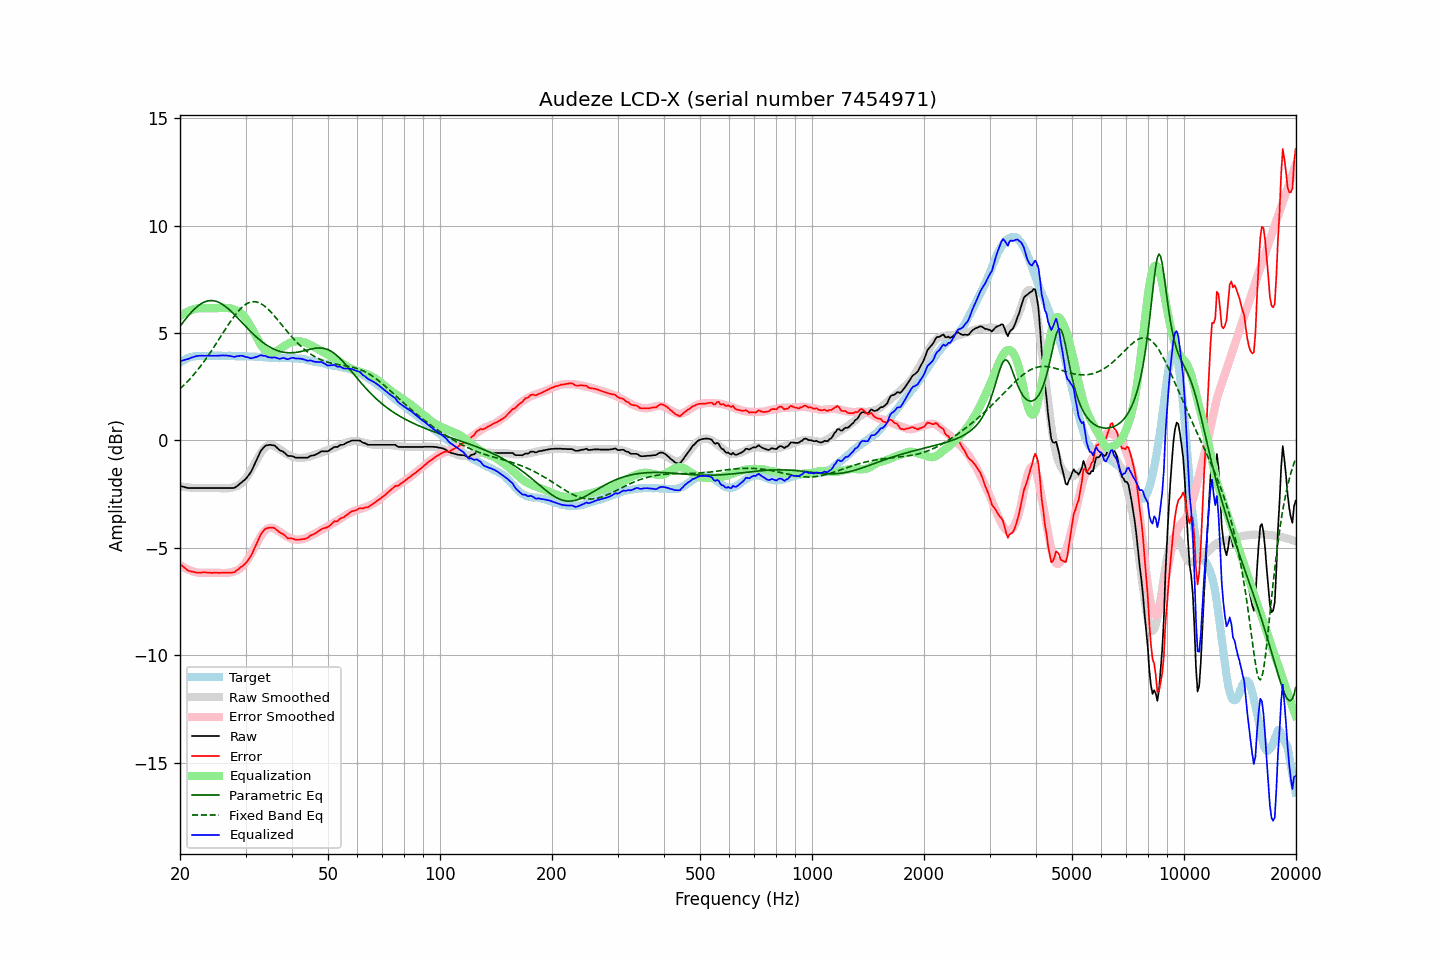

Source data for this figure (header and first rows):
frequency, raw, error, smoothed, error_smoothed, equalization, parametric_eq, fixed_band_eq, equalized_raw, equalized_smoothed, target
20.00, -2.11, -5.74, -2.14, -5.79, 5.79, 5.31, 2.40, 3.68, 3.65, 3.63
20.20, -2.13, -5.81, -2.15, -5.84, 5.84, 5.41, 2.47, 3.71, 3.69, 3.67
20.40, -2.15, -5.88, -2.16, -5.89, 5.89, 5.51, 2.54, 3.73, 3.73, 3.72
20.61, -2.17, -5.93, -2.17, -5.93, 5.93, 5.61, 2.61, 3.75, 3.76, 3.75
20.81, -2.19, -6.00, -2.18, -5.97, 5.97, 5.70, 2.69, 3.77, 3.79, 3.80
21.02, -2.21, -6.06, -2.19, -6.00, 6.00, 5.79, 2.77, 3.79, 3.82, 3.84
21.23, -2.21, -6.08, -2.19, -6.04, 6.04, 5.88, 2.85, 3.82, 3.84, 3.86
21.44, -2.21, -6.10, -2.20, -6.06, 6.06, 5.96, 2.93, 3.85, 3.86, 3.88
21.66, -2.21, -6.11, -2.21, -6.09, 6.09, 6.04, 3.02, 3.88, 3.88, 3.90
21.87, -2.21, -6.12, -2.21, -6.11, 6.11, 6.11, 3.10, 3.90, 3.90, 3.91
22.09, -2.21, -6.14, -2.22, -6.13, 6.13, 6.18, 3.19, 3.92, 3.92, 3.93
22.31, -2.21, -6.15, -2.22, -6.15, 6.15, 6.25, 3.29, 3.94, 3.93, 3.94
22.54, -2.21, -6.15, -2.22, -6.15, 6.15, 6.30, 3.38, 3.94, 3.94, 3.94
22.76, -2.21, -6.15, -2.22, -6.16, 6.16, 6.35, 3.48, 3.94, 3.94, 3.94
22.99, -2.21, -6.14, -2.22, -6.16, 6.16, 6.40, 3.58, 3.94, 3.94, 3.93
23.22, -2.21, -6.14, -2.21, -6.16, 6.16, 6.44, 3.68, 3.94, 3.94, 3.93
23.45, -2.21, -6.14, -2.21, -6.16, 6.16, 6.47, 3.78, 3.94, 3.94, 3.93
23.69, -2.21, -6.15, -2.21, -6.16, 6.16, 6.49, 3.89, 3.94, 3.94, 3.93
23.92, -2.21, -6.15, -2.21, -6.16, 6.16, 6.50, 4.00, 3.94, 3.94, 3.93
24.16, -2.21, -6.16, -2.21, -6.16, 6.16, 6.51, 4.11, 3.94, 3.94, 3.94
24.40, -2.21, -6.17, -2.21, -6.15, 6.15, 6.51, 4.22, 3.94, 3.94, 3.95
24.65, -2.21, -6.16, -2.21, -6.15, 6.15, 6.50, 4.33, 3.94, 3.94, 3.94
24.89, -2.21, -6.15, -2.21, -6.15, 6.15, 6.48, 4.45, 3.94, 3.94, 3.94
25.14, -2.21, -6.15, -2.21, -6.16, 6.16, 6.46, 4.56, 3.94, 3.94, 3.94
25.39, -2.21, -6.16, -2.22, -6.16, 6.16, 6.43, 4.68, 3.95, 3.94, 3.95
25.65, -2.21, -6.16, -2.22, -6.17, 6.17, 6.39, 4.80, 3.95, 3.94, 3.95
25.91, -2.21, -6.15, -2.23, -6.17, 6.17, 6.35, 4.92, 3.96, 3.94, 3.94
26.16, -2.21, -6.15, -2.23, -6.17, 6.17, 6.30, 5.03, 3.96, 3.94, 3.94
26.43, -2.21, -6.15, -2.23, -6.17, 6.17, 6.25, 5.15, 3.96, 3.94, 3.93
26.69, -2.21, -6.15, -2.23, -6.17, 6.17, 6.19, 5.27, 3.95, 3.94, 3.93
26.96, -2.21, -6.16, -2.22, -6.16, 6.16, 6.13, 5.38, 3.94, 3.93, 3.94
27.23, -2.21, -6.15, -2.21, -6.15, 6.15, 6.06, 5.49, 3.93, 3.93, 3.94
27.50, -2.21, -6.15, -2.20, -6.13, 6.13, 5.99, 5.60, 3.92, 3.93, 3.94
27.77, -2.21, -6.14, -2.18, -6.11, 6.11, 5.92, 5.71, 3.90, 3.93, 3.93
28.05, -2.20, -6.13, -2.16, -6.09, 6.09, 5.84, 5.81, 3.88, 3.93, 3.93
28.33, -2.14, -6.06, -2.13, -6.06, 6.06, 5.77, 5.90, 3.91, 3.92, 3.91
28.62, -2.09, -6.01, -2.10, -6.02, 6.02, 5.69, 5.99, 3.93, 3.92, 3.91
28.90, -2.03, -5.95, -2.05, -5.97, 5.97, 5.61, 6.08, 3.94, 3.92, 3.92
29.19, -1.97, -5.88, -2.00, -5.92, 5.92, 5.53, 6.15, 3.94, 3.92, 3.91
29.48, -1.91, -5.84, -1.93, -5.85, 5.85, 5.45, 6.22, 3.94, 3.92, 3.93
29.78, -1.85, -5.77, -1.85, -5.77, 5.77, 5.37, 6.29, 3.91, 3.91, 3.91
30.08, -1.78, -5.71, -1.76, -5.67, 5.67, 5.29, 6.34, 3.88, 3.91, 3.92
30.38, -1.69, -5.60, -1.65, -5.56, 5.56, 5.22, 6.38, 3.87, 3.91, 3.91
30.68, -1.58, -5.49, -1.53, -5.44, 5.44, 5.14, 6.41, 3.85, 3.91, 3.91
30.99, -1.48, -5.39, -1.40, -5.31, 5.31, 5.06, 6.44, 3.82, 3.91, 3.91
31.30, -1.34, -5.24, -1.26, -5.17, 5.17, 4.99, 6.45, 3.83, 3.90, 3.90
31.61, -1.17, -5.08, -1.13, -5.03, 5.03, 4.92, 6.46, 3.86, 3.90, 3.90
31.93, -1.02, -4.91, -0.99, -4.89, 4.89, 4.85, 6.45, 3.87, 3.90, 3.90
32.24, -0.85, -4.74, -0.86, -4.75, 4.75, 4.78, 6.44, 3.90, 3.89, 3.89
32.57, -0.69, -4.58, -0.73, -4.61, 4.61, 4.72, 6.41, 3.93, 3.89, 3.89
32.89, -0.52, -4.41, -0.60, -4.49, 4.49, 4.65, 6.38, 3.96, 3.88, 3.89
33.22, -0.41, -4.29, -0.49, -4.37, 4.37, 4.59, 6.33, 3.96, 3.88, 3.88
33.55, -0.33, -4.21, -0.40, -4.27, 4.27, 4.54, 6.28, 3.94, 3.87, 3.87
33.89, -0.25, -4.11, -0.32, -4.19, 4.19, 4.48, 6.23, 3.94, 3.87, 3.86
34.23, -0.22, -4.09, -0.27, -4.13, 4.13, 4.43, 6.16, 3.91, 3.86, 3.87
34.57, -0.21, -4.07, -0.23, -4.09, 4.09, 4.38, 6.09, 3.87, 3.86, 3.85
34.92, -0.20, -4.05, -0.21, -4.07, 4.07, 4.34, 6.02, 3.86, 3.85, 3.85
35.27, -0.21, -4.06, -0.22, -4.06, 4.06, 4.30, 5.94, 3.85, 3.85, 3.85
35.62, -0.22, -4.07, -0.24, -4.08, 4.08, 4.26, 5.85, 3.86, 3.84, 3.84
35.97, -0.24, -4.08, -0.27, -4.11, 4.11, 4.23, 5.77, 3.87, 3.84, 3.84
... 635 more rows
